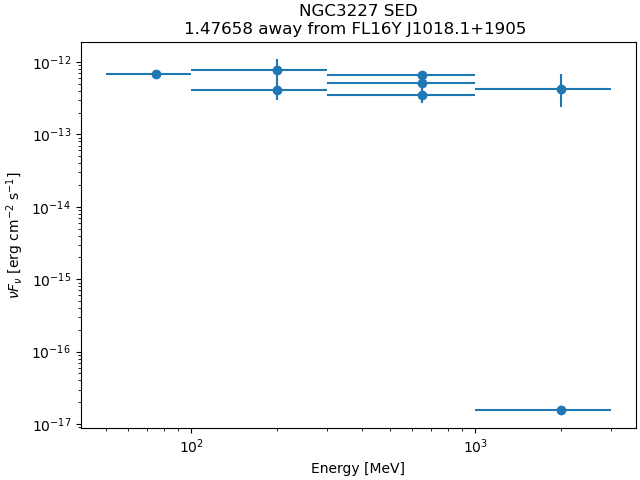

Data behind this chart, as committed beside it:
band_index, e_min_MeV, e_max_MeV, flux_ph_cm2_s, fluxerr_lo, fluxerr_hi, nuFnu_erg_cm2_s, nuFnuerr_lo, nuFnuerr_hi
0, 50.0, 100.0, 4.305255e-09, nan, 4.511506e-09, 6.874701e-13, nan, 7.204046e-13
1, 100.0, 300.0, 3.2948766e-09, -1.234832e-09, 1.2419105e-09, 7.85423e-13, 2.943556e-13, 2.9604298e-13
2, 100.0, 300.0, 6.055381e-10, -1.6083693e-10, 1.6613255e-10, 4.1177012e-13, 1.0937022e-13, 1.12971285e-13
3, 300.0, 1000, 2.7519262e-10, -3.625455e-11, 3.8429447e-11, 6.559961e-13, 8.6422534e-14, 9.1606986e-14
4, 300.0, 1000, 5.195984e-11, -1.1576556e-11, 1.2977861e-11, 3.5333048e-13, 7.872137e-14, 8.8250343e-14
5, 300.0, 1000, 2.1561681e-11, -5.997835e-12, 7.2076962e-12, 5.1398106e-13, 1.4297463e-13, 1.7181495e-13
6, 1000, 3000, 6.2322374e-12, -2.6758537e-12, 3.7521527e-12, 4.2379641e-13, 1.8195989e-13, 2.5514896e-13
7, 1000, 3000, 8.970274e-17, nan, 2.943352e-12, 1.5449955e-17, nan, 5.069484e-13
